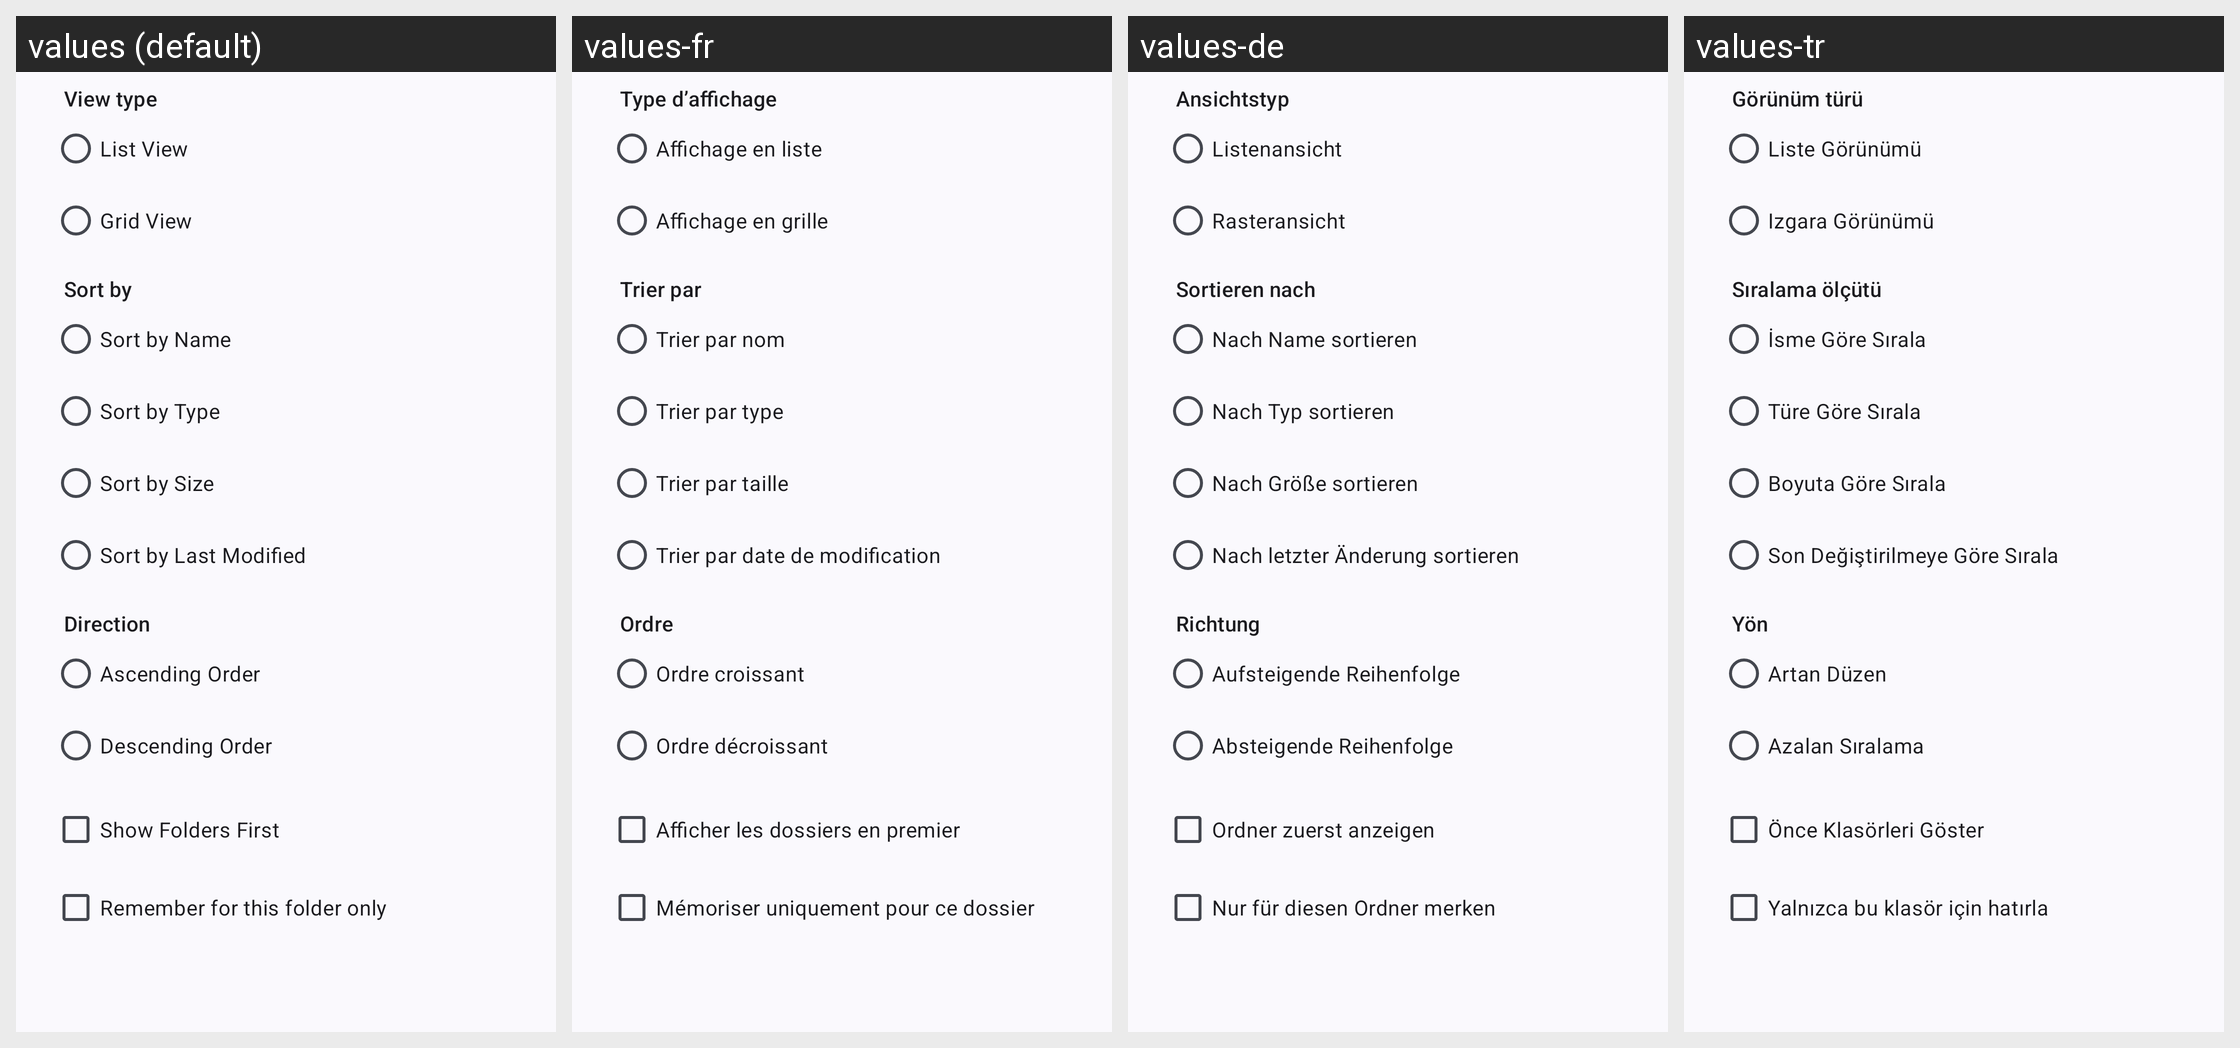

Here is an Android app screen in its default locale and in the app's own translations. Write out the translated-string differences for the strings that appear on this screen.
Android screen res/layout/dialog_file_list_sort.xml rendered under 4 locales, left to right: values (default), values-fr, values-de, values-tr. Device: Nexus 5 (rendered at 1080×1920; each locale shown at half size, 540×960, under a caption strip naming it); theme Theme.WizeFiles.
Other locales in the repository, not shown: values-ar, values-hi, values-id, values-pt-rBR, values-ru, values-th, values-ur, values-vi, values-zh-rCN, values-zh-rTW.
Strings drawn on this screen, with the default value and each locale's value (text and hints the layout hard-codes, and strings that could not be matched under every locale, appear in the picture but are not listed):

file_list_action_view
  values: View type
  values-fr: Type d’affichage
  values-de: Ansichtstyp
  values-tr: Görünüm türü

file_list_action_view_list
  values: List View
  values-fr: Affichage en liste
  values-de: Listenansicht
  values-tr: Liste Görünümü

file_list_action_view_grid
  values: Grid View
  values-fr: Affichage en grille
  values-de: Rasteransicht
  values-tr: Izgara Görünümü

file_list_action_sort_by
  values: Sort by
  values-fr: Trier par
  values-de: Sortieren nach
  values-tr: Sıralama ölçütü

file_list_action_sort_by_name
  values: Sort by Name
  values-fr: Trier par nom
  values-de: Nach Name sortieren
  values-tr: İsme Göre Sırala

file_list_action_sort_by_type
  values: Sort by Type
  values-fr: Trier par type
  values-de: Nach Typ sortieren
  values-tr: Türe Göre Sırala

file_list_action_sort_by_size
  values: Sort by Size
  values-fr: Trier par taille
  values-de: Nach Größe sortieren
  values-tr: Boyuta Göre Sırala

file_list_action_sort_by_last_modified
  values: Sort by Last Modified
  values-fr: Trier par date de modification
  values-de: Nach letzter Änderung sortieren
  values-tr: Son Değiştirilmeye Göre Sırala

file_list_action_sort_direction
  values: Direction
  values-fr: Ordre
  values-de: Richtung
  values-tr: Yön

file_list_action_sort_order_ascending
  values: Ascending Order
  values-fr: Ordre croissant
  values-de: Aufsteigende Reihenfolge
  values-tr: Artan Düzen

file_list_action_sort_order_descending
  values: Descending Order
  values-fr: Ordre décroissant
  values-de: Absteigende Reihenfolge
  values-tr: Azalan Sıralama

file_list_action_sort_directories_first
  values: Show Folders First
  values-fr: Afficher les dossiers en premier
  values-de: Ordner zuerst anzeigen
  values-tr: Önce Klasörleri Göster

file_list_action_view_sort_path_specific
  values: Remember for this folder only
  values-fr: Mémoriser uniquement pour ce dossier
  values-de: Nur für diesen Ordner merken
  values-tr: Yalnızca bu klasör için hatırla
